Dataset: dataset (GitHub, schwein69/VA_Project). Classes: fist, index finger pointing, open palm, pinch, two fingers.

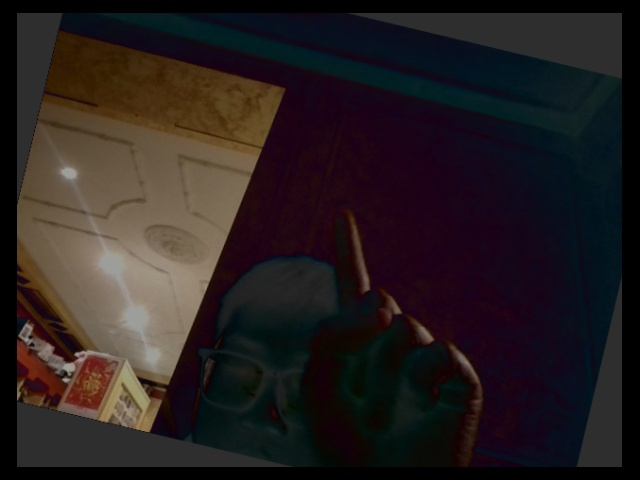
Label: index finger pointing

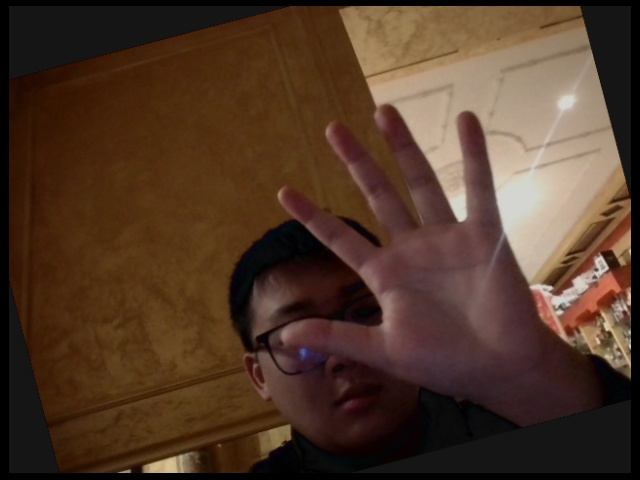
Label: open palm

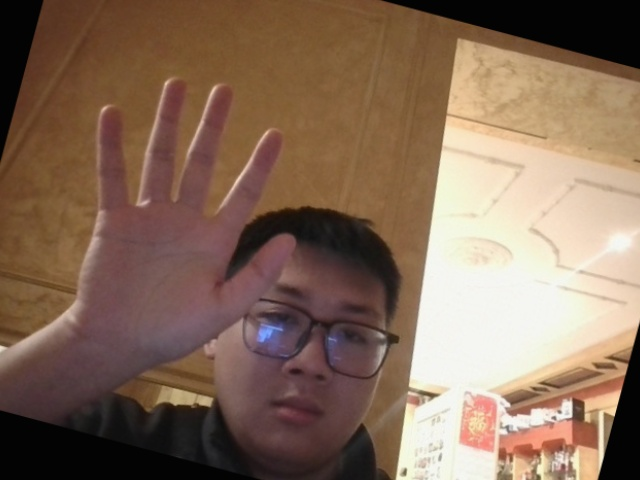
Label: open palm

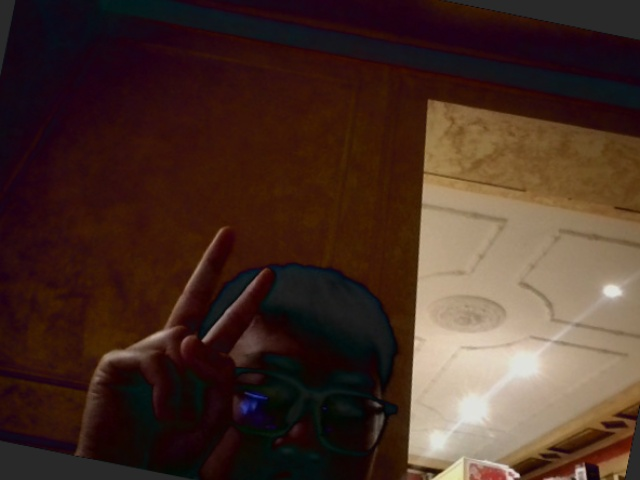
Label: two fingers

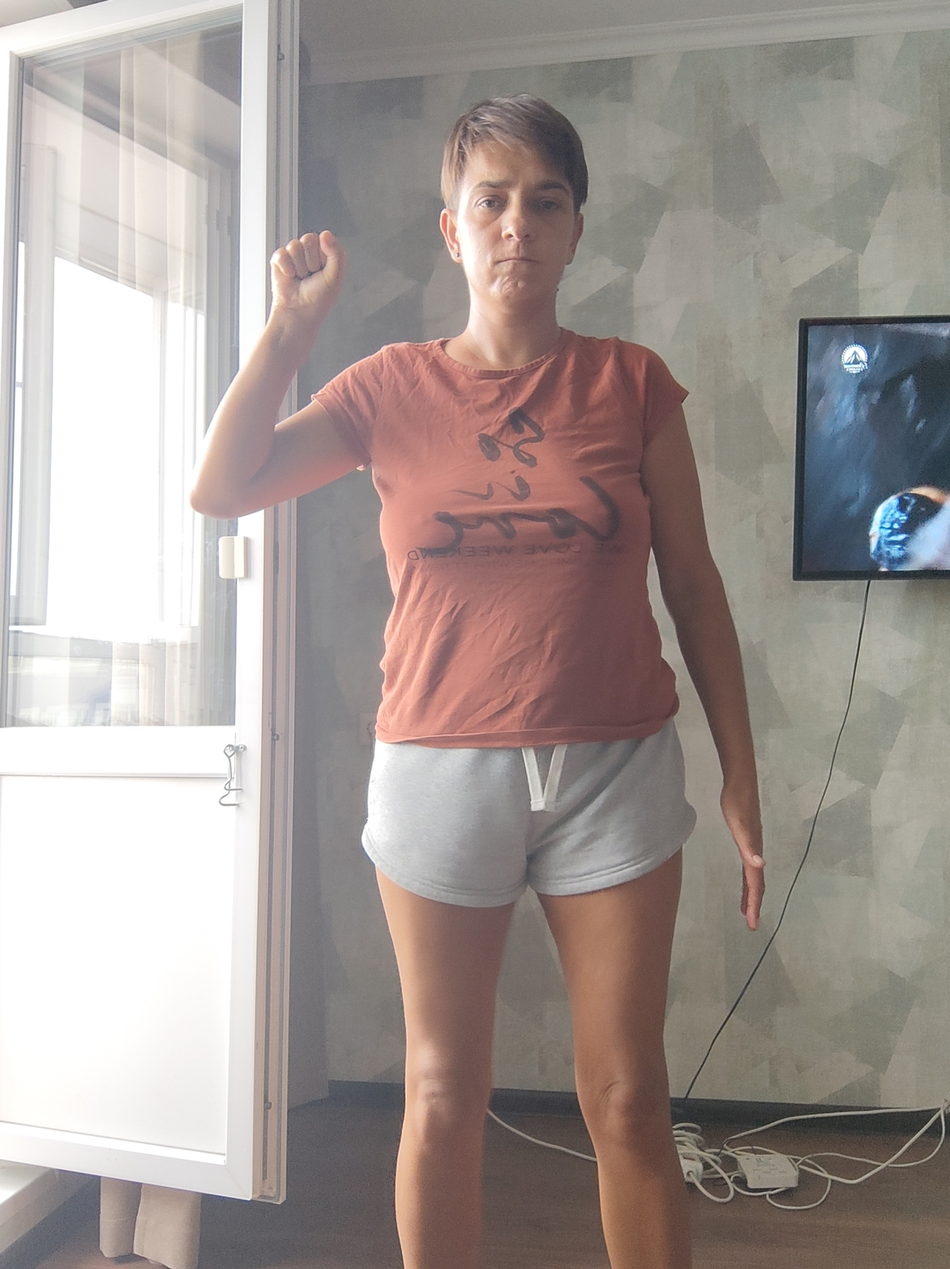
Label: fist

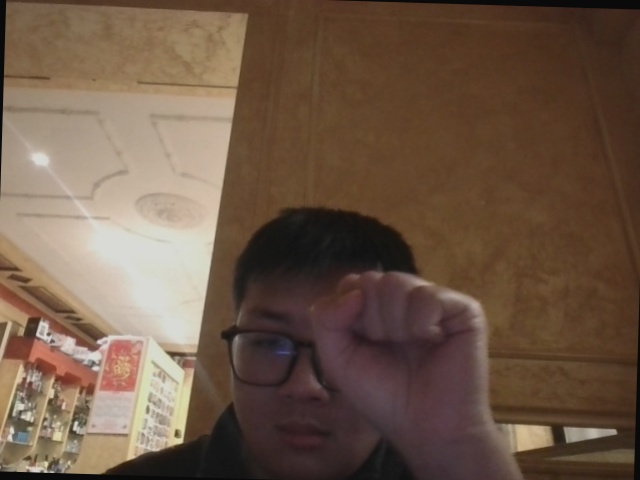
Label: fist
